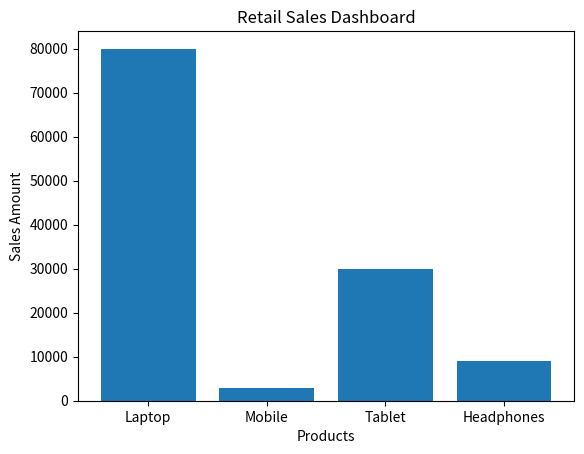

Python code for this plot:
import csv
import matplotlib.pyplot as plt

sales = {
    "Laptop": 80000,
    "Mobile": 3000,
    "Tablet": 30000,
    "Headphones": 9000
}

# Store data in CSV file
with open("sales.csv", "w", newline="") as file:
    writer = csv.writer(file)
    writer.writerow(["Product", "Sales"])

    for product, amount in sales.items():
        writer.writerow([product, amount])

# Display sales details
print("Retail Sales Report")

for product, amount in sales.items():
    print(product, ":", amount)

total = sum(sales.values())

print("Total Sales:", total)

# Create sales dashboard
plt.bar(sales.keys(), sales.values())

plt.title("Retail Sales Dashboard")
plt.xlabel("Products")
plt.ylabel("Sales Amount")

plt.show()
